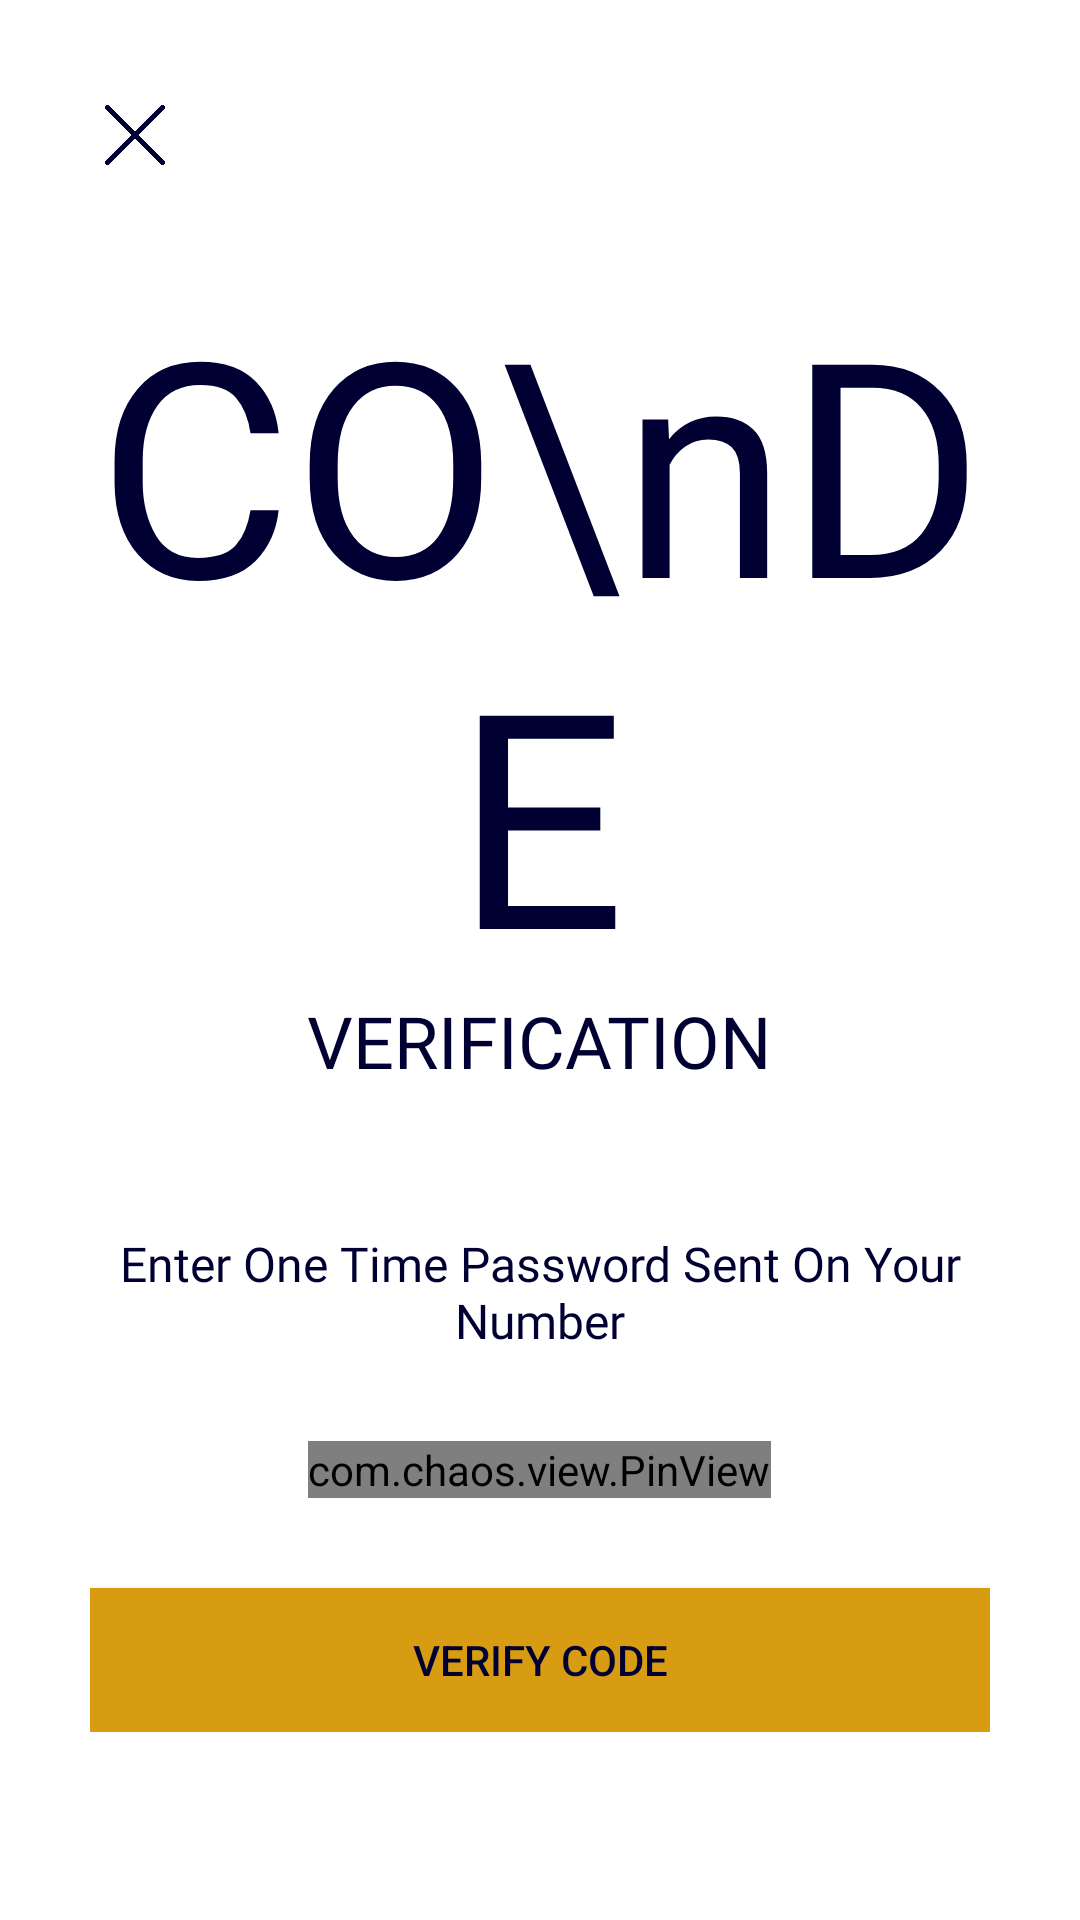

Reconstruct the res/layout file that produces this screen, plus the resources it refers to.
<!-- AndroidManifest.xml: application theme Theme.Project20202021 -->
<!-- res/layout/activity_verify_o_p_t.xml -->
<?xml version="1.0" encoding="utf-8"?>
<ScrollView xmlns:android="http://schemas.android.com/apk/res/android"
    xmlns:app="http://schemas.android.com/apk/res-auto"
    xmlns:tools="http://schemas.android.com/tools"
    android:layout_width="match_parent"
    android:layout_height="match_parent"
    tools:context=".InstitutesSignUp.VerifyOPT"
    android:background="@color/white">

    <LinearLayout
        android:layout_width="match_parent"
        android:layout_height="wrap_content"
        android:padding="30dp"
        android:orientation="vertical">

        <ImageView
            android:layout_width="30dp"
            android:layout_height="30dp"
            android:src="@drawable/cancel"
            android:padding="5dp"
            android:id="@+id/crossopt"/>

        <TextView
            android:layout_marginTop="40dp"
            android:layout_width="wrap_content"
            android:layout_height="wrap_content"
            android:fontFamily="@font/muli_black"
            android:text="CO\nDE"
            android:textColor="#000032"
            android:textSize="100sp"
            android:layout_gravity="center"
            android:textAlignment="center"
            android:includeFontPadding="false"/>

        <TextView
            android:layout_width="wrap_content"
            android:layout_height="wrap_content"
            android:fontFamily="@font/muli_black"
            android:text="VERIFICATION"
            android:textColor="#000032"
            android:textSize="24sp"
            android:layout_gravity="center"
            android:textAlignment="center"
            android:includeFontPadding="false"/>


        <TextView
            android:layout_width="wrap_content"
            android:layout_height="wrap_content"
            android:layout_gravity="center"
            android:fontFamily="@font/muli"
            android:includeFontPadding="false"
            android:text="Enter One Time Password Sent On Your Number"
            android:textAlignment="center"
            android:textColor="#000032"
            android:textSize="16sp"
            android:layout_marginTop="50dp"/>

        <com.chaos.view.PinView
            android:id="@+id/ins_pin_view"
            android:layout_width="wrap_content"
            android:layout_height="wrap_content"
            app:itemCount="6"
            app:itemWidth="50dp"
            app:itemHeight="50dp"
            android:layout_gravity="center"
            android:layout_marginTop="30dp"
            app:lineColor="#000032"
            android:itemBackground="@color/lwhite"
            style="@style/PinWidget.PinView"
            android:inputType="number"
            android:cursorVisible="true"
            app:cursorColor="@color/black"
            app:hideLineWhenFilled="true"
            app:itemRadius="5dp"/>

        <Button
            android:layout_width="match_parent"
            android:layout_height="wrap_content"
            android:text="VERIFY CODE"
            android:id="@+id/insverifyopt"
            android:background="#d89c13"
            android:textColor="#000032"
            android:transitionName="transition_register_btn"
            android:layout_marginTop="30dp"/>


    </LinearLayout>

</ScrollView>
<!-- resources referenced by this layout -->
<resources>
  <color name="black">#FF000000</color>
  <color name="lwhite">#EFEFEF</color>
  <color name="white">#FFFFFFFF</color>
  <!-- drawable cancel: png bitmap (drawable-v24, 3885 bytes) -->
  <style name="Theme.Project20202021" parent="Theme.MaterialComponents.Light.NoActionBar.Bridge">
          
          <item name="colorPrimary">#000032</item>
          <item name="colorPrimaryVariant">#000032</item>
          <item name="colorOnPrimary">@color/white</item>
          
          <item name="colorSecondary">@color/teal_200</item>
          <item name="colorSecondaryVariant">@color/teal_700</item>
          <item name="colorOnSecondary">@color/black</item>
          
          <item name="android:statusBarColor" tools:targetApi="l">?attr/colorPrimaryVariant</item>
          
          
          <item name="android:windowContentTransitions">true</item>
      </style>
  <color name="teal_200">#FF03DAC5</color>
  <color name="teal_700">#FF018786</color>
</resources>
